Labelled photos from "CitrusLeafPathology-14-Aug", an image-classification folder in Aurelia-Maris-Crystalthrone/YouKang. The possible labels are: anthracnose, bacterial blight, black spot, citrus canker, citrus mite, curl leaf, curl virus, deficiency leaf, dry leaf, greening, healthy, melanose, sooty mould, spider mite.

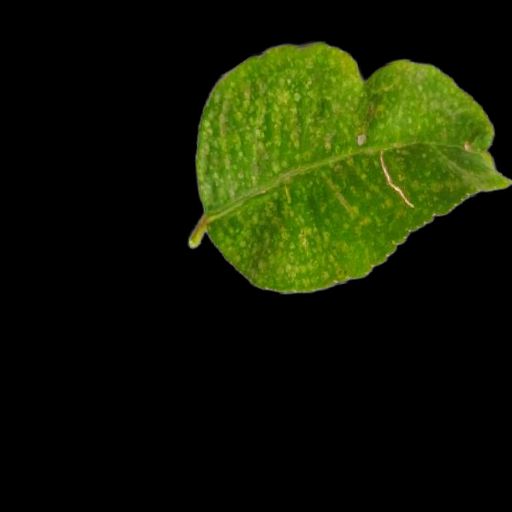
Label: citrus mite

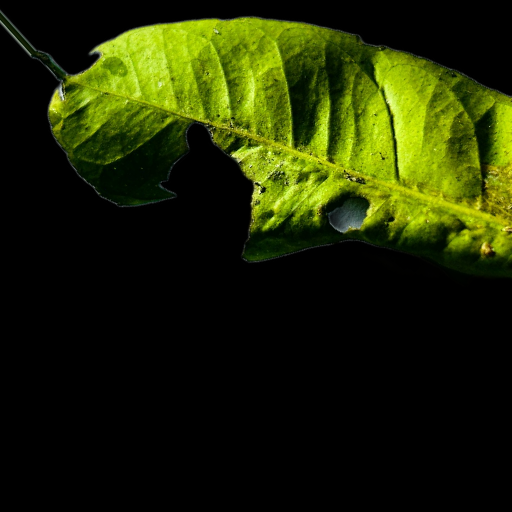
Label: deficiency leaf

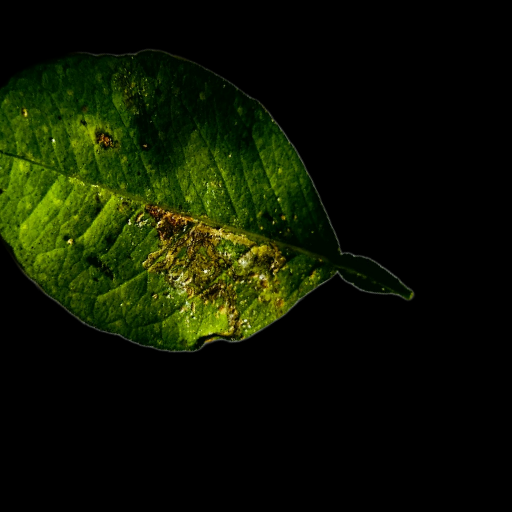
Label: bacterial blight

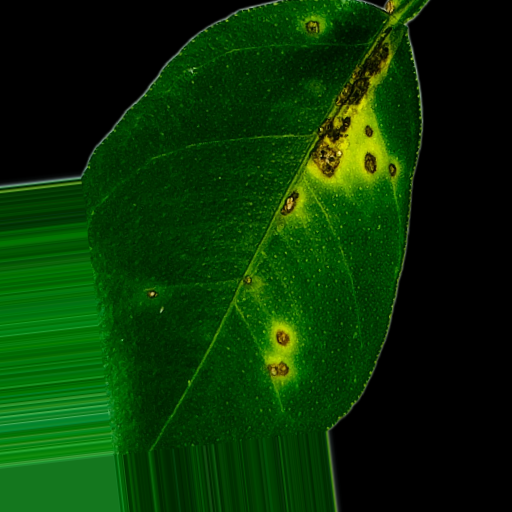
Label: anthracnose

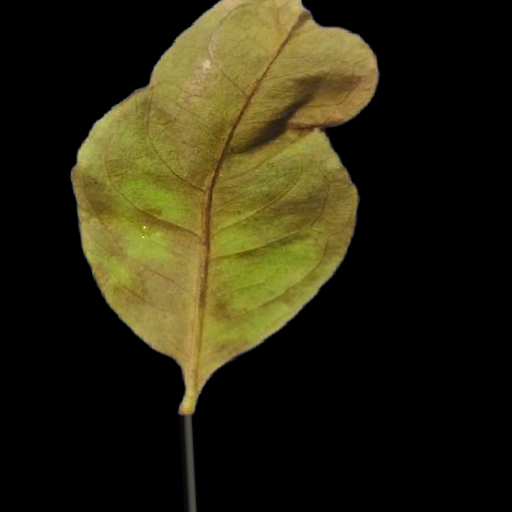
Label: dry leaf

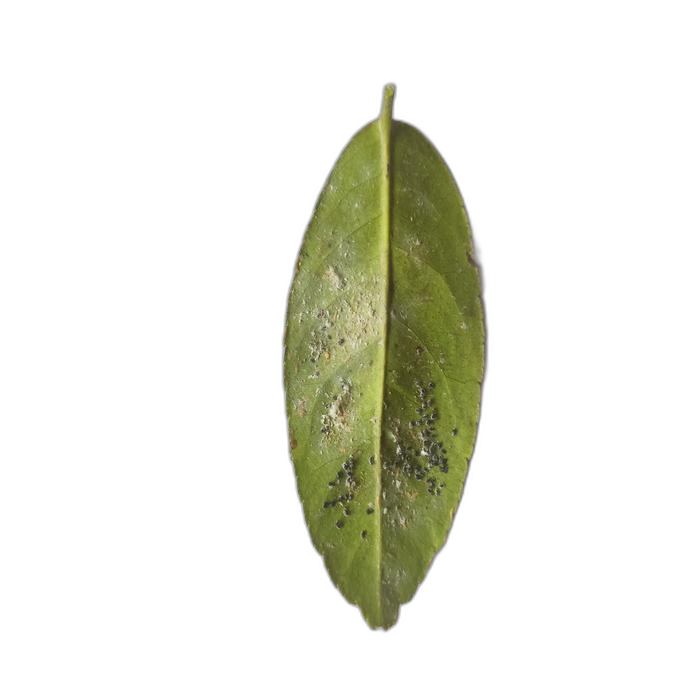
Label: sooty mould
